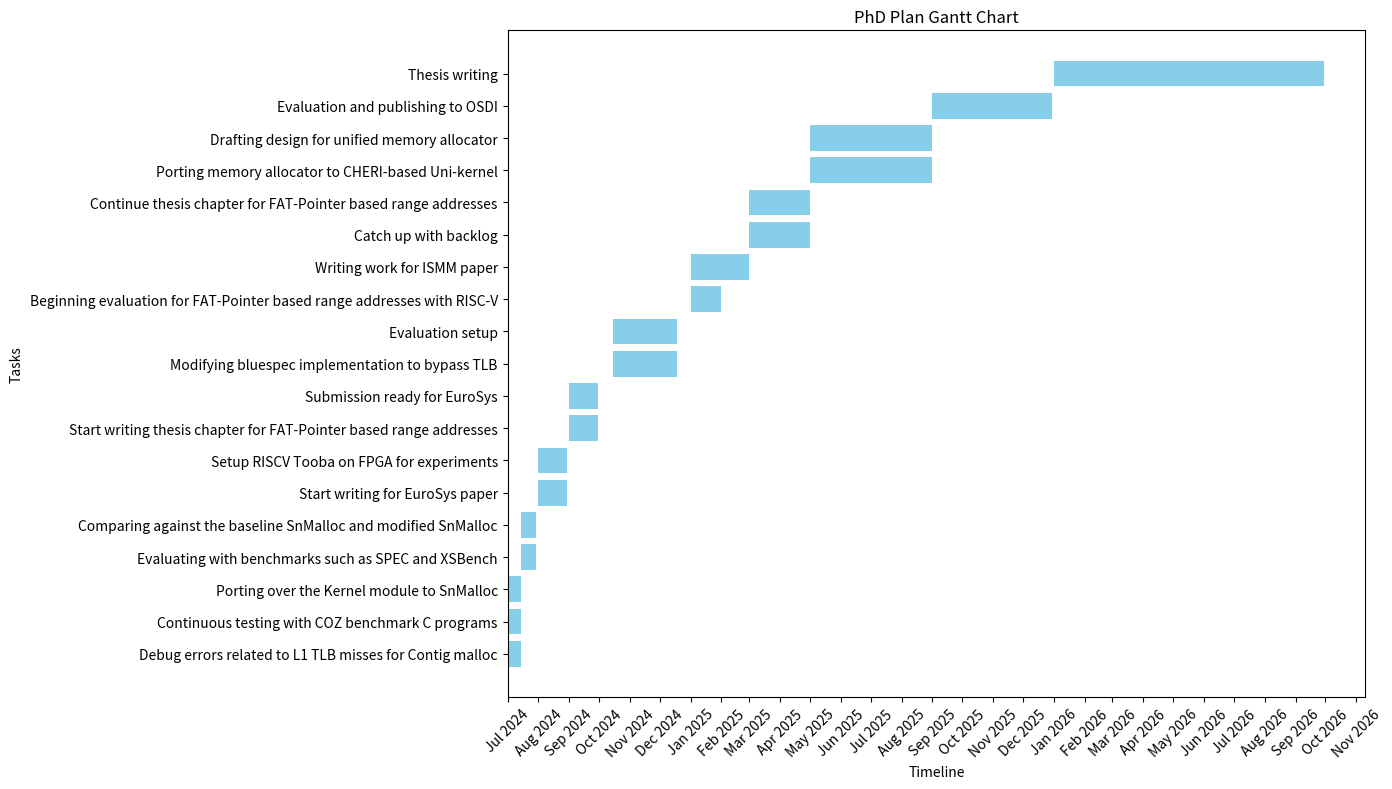

This chart was generated by the following Python code:
import pandas as pd
import matplotlib.pyplot as plt
import matplotlib.dates as mdates
from matplotlib.ticker import FuncFormatter

# Define the project timeline data
data = {
    "Task": [
        "Debug errors related to L1 TLB misses for Contig malloc",
        "Continuous testing with COZ benchmark C programs",
        "Porting over the Kernel module to SnMalloc",
        "Evaluating with benchmarks such as SPEC and XSBench",
        "Comparing against the baseline SnMalloc and modified SnMalloc",
        "Start writing for EuroSys paper",
        "Setup RISCV Tooba on FPGA for experiments",
        "Start writing thesis chapter for FAT-Pointer based range addresses",
        "Submission ready for EuroSys",
        "Modifying bluespec implementation to bypass TLB",
        "Evaluation setup",
        "Beginning evaluation for FAT-Pointer based range addresses with RISC-V",
        "Writing work for ISMM paper",
        "Catch up with backlog",
        "Continue thesis chapter for FAT-Pointer based range addresses",
        "Porting memory allocator to CHERI-based Uni-kernel",
        "Drafting design for unified memory allocator",
        "Evaluation and publishing to OSDI",
        "Thesis writing"
    ],
    "Start": [
        "2024-07-01", "2024-07-01", "2024-07-01",
        "2024-07-15", "2024-07-15",
        "2024-08-01", "2024-08-01",
        "2024-09-01", "2024-09-01",
        "2024-10-15", "2024-10-15",
        "2025-01-01", "2025-01-01", "2025-03-01",
        "2025-03-01", "2025-05-01", "2025-05-01",
        "2025-09-01", "2026-01-01"
    ],
    "Finish": [
        "2024-07-15", "2024-07-15", "2024-07-15",
        "2024-07-30", "2024-07-30",
        "2024-08-30", "2024-08-30",
        "2024-09-30", "2024-09-30",
        "2024-12-18", "2024-12-18",
        "2025-02-01", "2025-03-01", "2025-05-01",
        "2025-05-01", "2025-09-01", "2025-09-01",
        "2025-12-30", "2026-09-30"
    ]
}

# Create DataFrame
df = pd.DataFrame(data)

# Convert dates to datetime
df["Start"] = pd.to_datetime(df["Start"])
df["Finish"] = pd.to_datetime(df["Finish"])

# Plotting the Gantt chart
fig, ax = plt.subplots(figsize=(14, 8))

# Create a bar for each task
for idx, row in df.iterrows():
    ax.barh(row["Task"], row["Finish"] - row["Start"], left=row["Start"], color="skyblue")

# Formatting the x-axis as dates
ax.xaxis.set_major_locator(mdates.MonthLocator())
ax.xaxis.set_major_formatter(mdates.DateFormatter("%b %Y"))

# Rotate date labels
plt.xticks(rotation=45)

# Set labels and title
plt.xlabel("Timeline")
plt.ylabel("Tasks")
plt.title("PhD Plan Gantt Chart")

# Show the chart
plt.tight_layout()
plt.show()